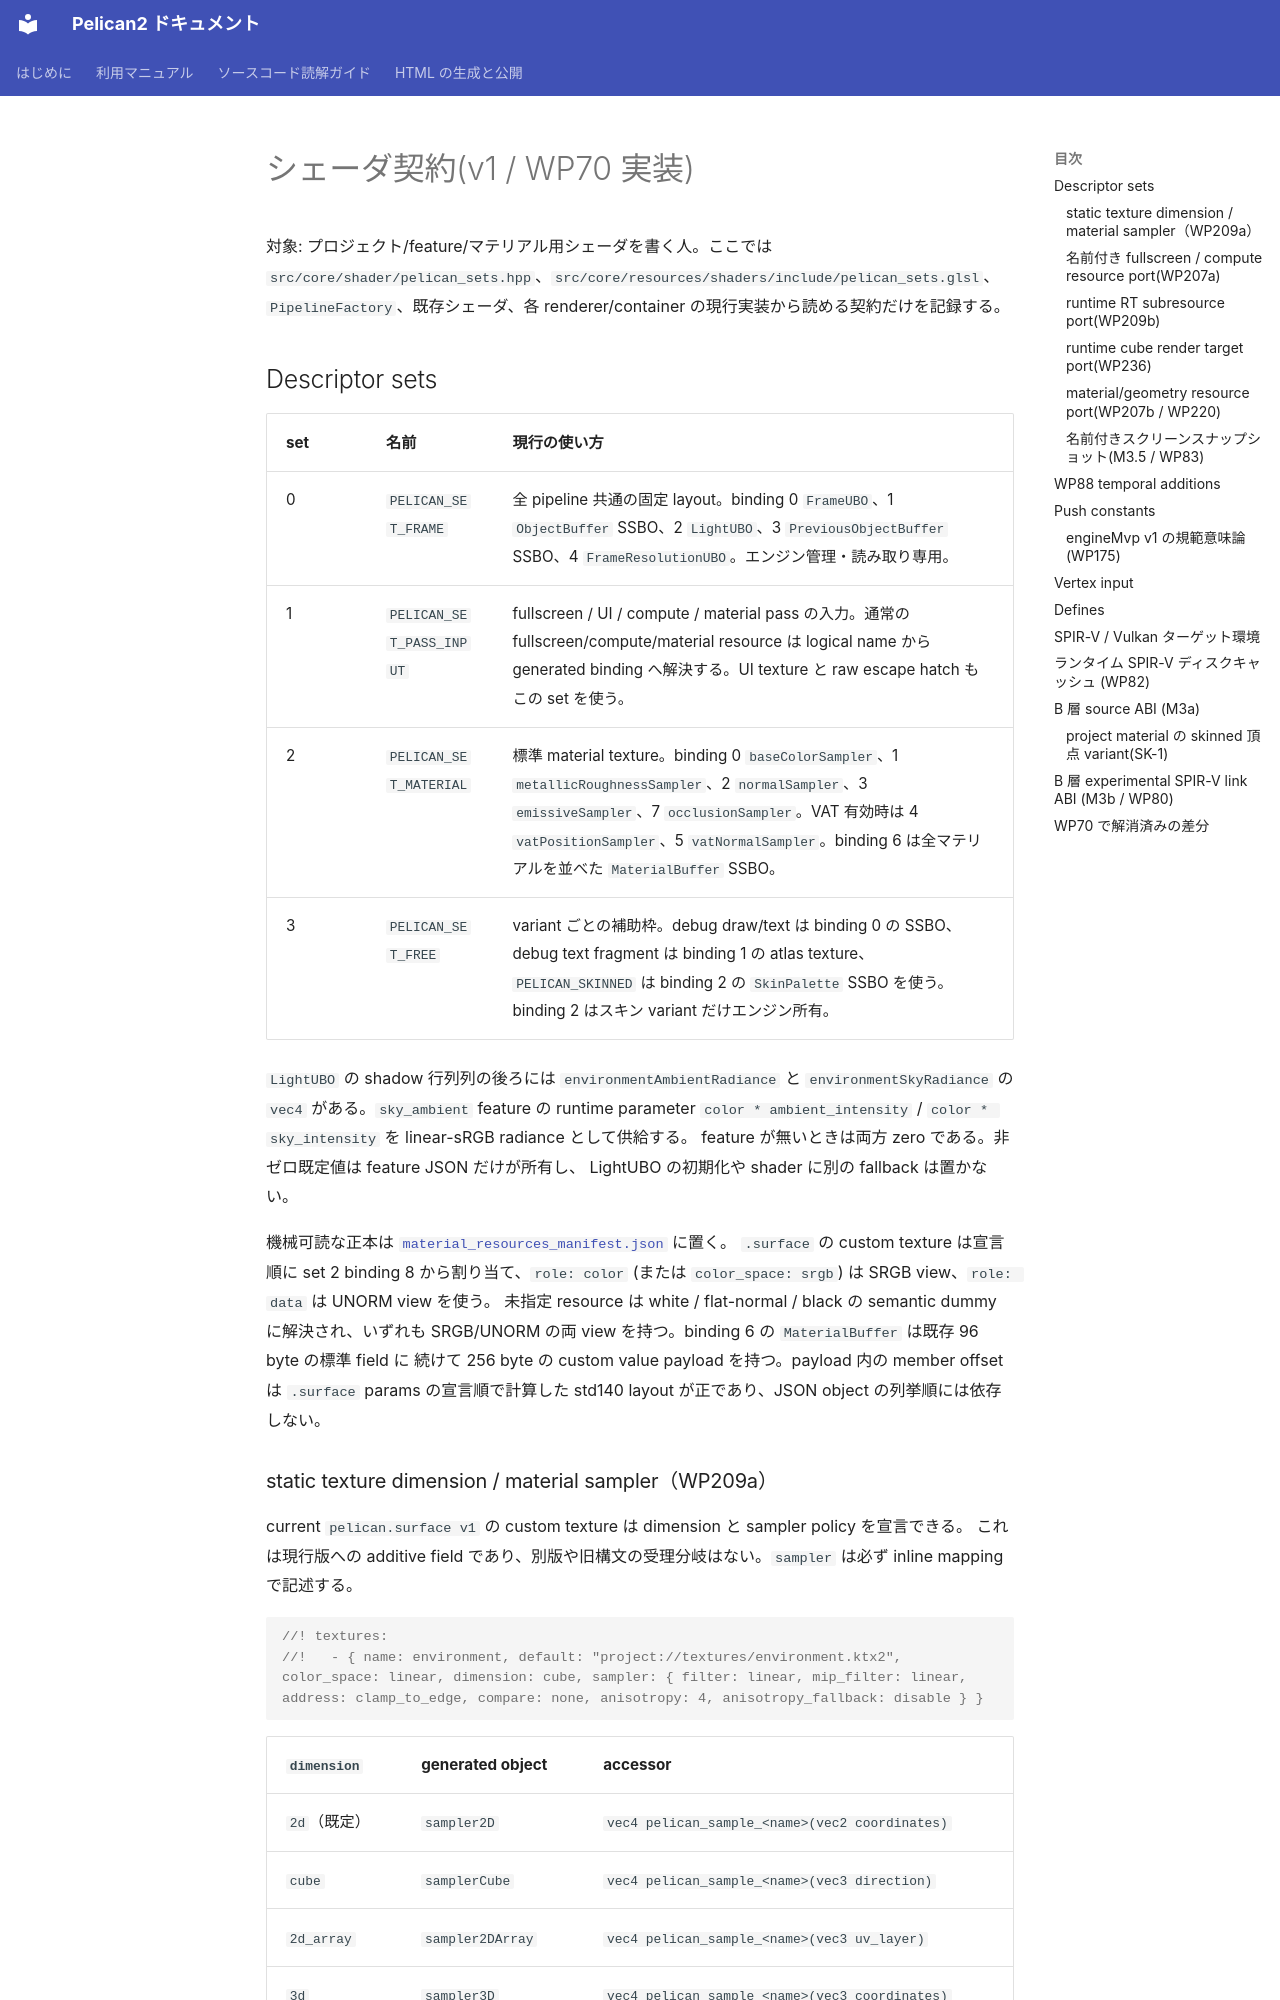

repository: pelican-games/peligraph · page: shader_contract.html · generator: mkdocs

# シェーダ契約(v1 / WP70 実装)

対象: プロジェクト/feature/マテリアル用シェーダを書く人。ここでは
`src/core/shader/pelican_sets.hpp`、`src/core/resources/shaders/include/pelican_sets.glsl`、
`PipelineFactory`、既存シェーダ、各 renderer/container の現行実装から読める契約だけを記録する。

## Descriptor sets

| set | 名前 | 現行の使い方 |
|-----|------|--------------|
| 0 | `PELICAN_SET_FRAME` | 全 pipeline 共通の固定 layout。binding 0 `FrameUBO`、1 `ObjectBuffer` SSBO、2 `LightUBO`、3 `PreviousObjectBuffer` SSBO、4 `FrameResolutionUBO`。エンジン管理・読み取り専用。 |
| 1 | `PELICAN_SET_PASS_INPUT` | fullscreen / UI / compute / material pass の入力。通常の fullscreen/compute/material resource は logical name から generated binding へ解決する。UI texture と raw escape hatch もこの set を使う。 |
| 2 | `PELICAN_SET_MATERIAL` | 標準 material texture。binding 0 `baseColorSampler`、1 `metallicRoughnessSampler`、2 `normalSampler`、3 `emissiveSampler`、7 `occlusionSampler`。VAT 有効時は 4 `vatPositionSampler`、5 `vatNormalSampler`。binding 6 は全マテリアルを並べた `MaterialBuffer` SSBO。 |
| 3 | `PELICAN_SET_FREE` | variant ごとの補助枠。debug draw/text は binding 0 の SSBO、debug text fragment は binding 1 の atlas texture、`PELICAN_SKINNED` は binding 2 の `SkinPalette` SSBO を使う。binding 2 はスキン variant だけエンジン所有。 |

`LightUBO` の shadow 行列列の後ろには `environmentAmbientRadiance` と
`environmentSkyRadiance` の `vec4` がある。`sky_ambient` feature の runtime parameter
`color * ambient_intensity` / `color * sky_intensity` を linear-sRGB radiance として供給する。
feature が無いときは両方 zero である。非ゼロ既定値は feature JSON だけが所有し、
LightUBO の初期化や shader に別の fallback は置かない。

機械可読な正本は [`material_resources_manifest.json`](material_resources_manifest.json) に置く。
`.surface` の custom texture は宣言順に set 2 binding 8 から割り当て、`role: color`
(または `color_space: srgb`) は SRGB view、`role: data` は UNORM view を使う。
未指定 resource は white / flat-normal / black の semantic dummy に解決され、いずれも
SRGB/UNORM の両 view を持つ。binding 6 の `MaterialBuffer` は既存 96 byte の標準 field に
続けて 256 byte の custom value payload を持つ。payload 内の member offset は `.surface`
params の宣言順で計算した std140 layout が正であり、JSON object の列挙順には依存しない。
